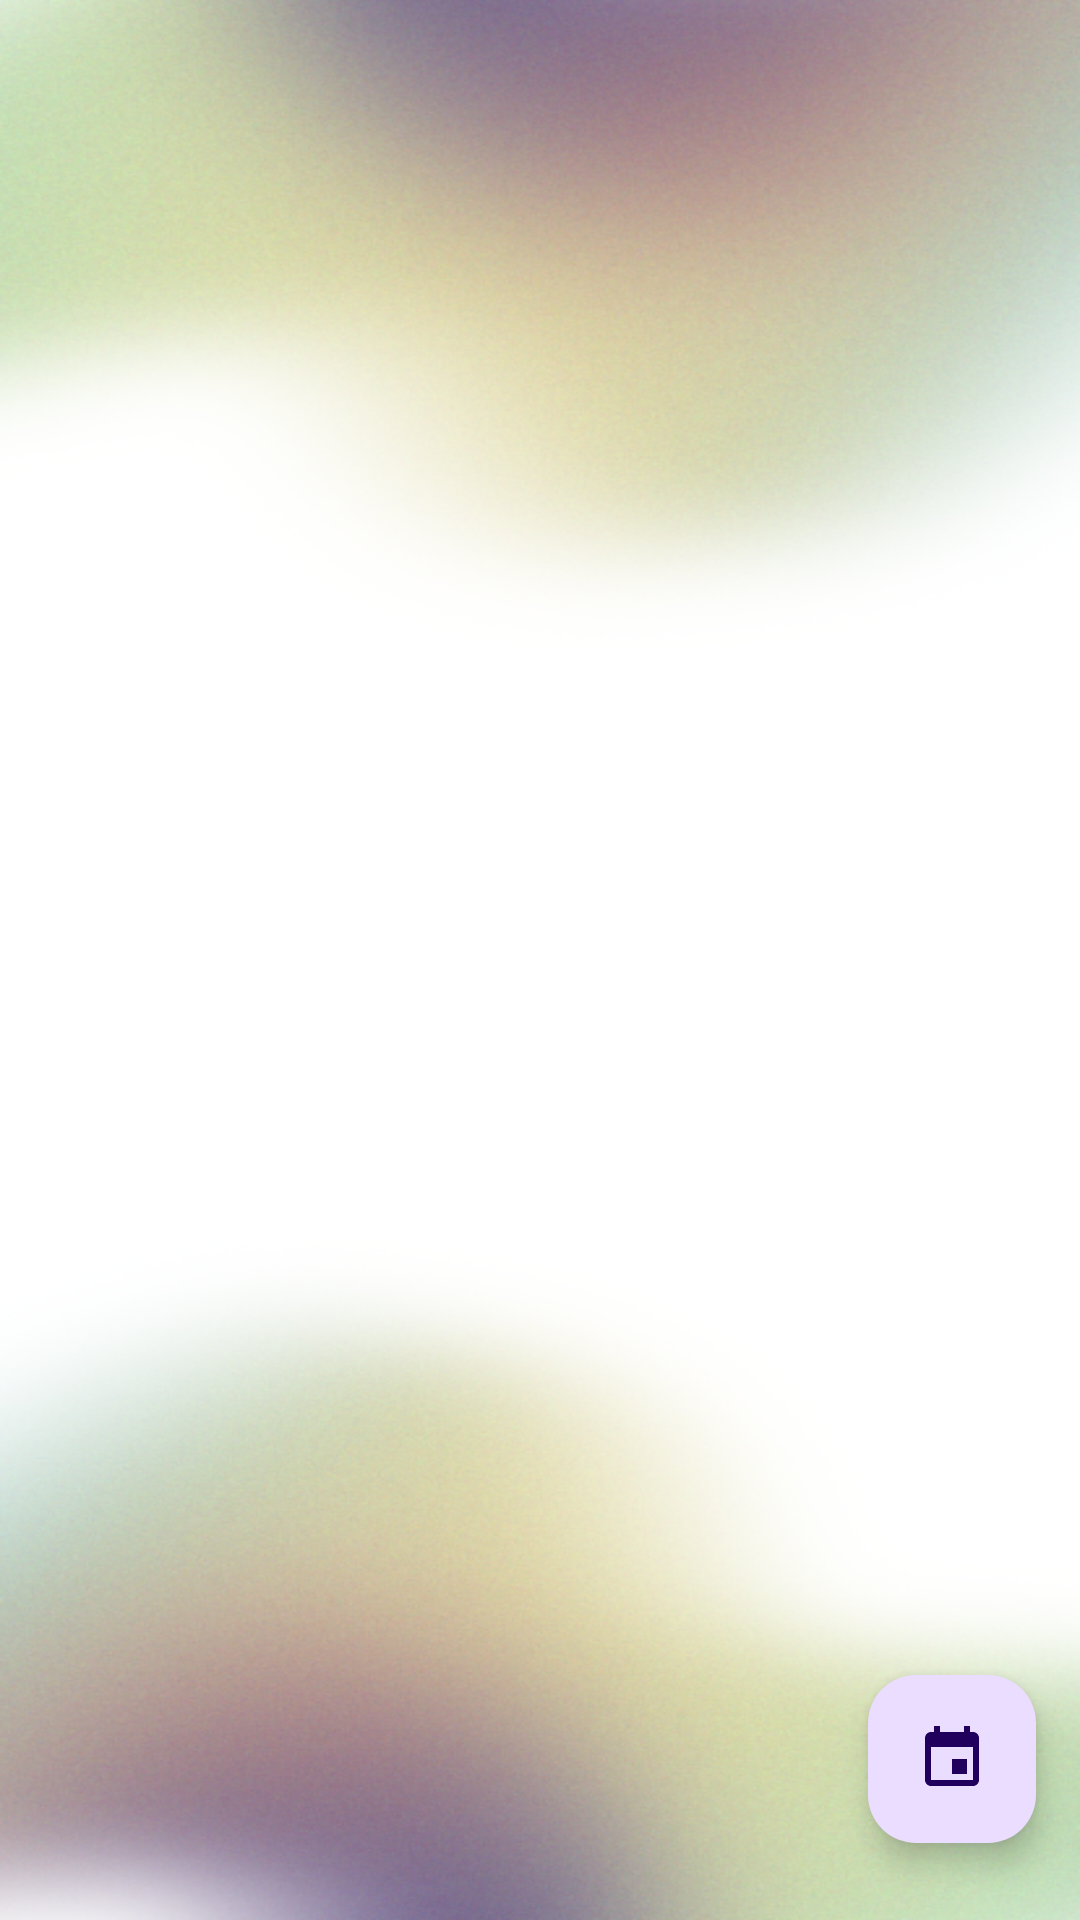

Here is an Android app screen rendered from its layout file. Give the layout XML and the strings, colors and styles it references.
<!-- AndroidManifest.xml: application theme Theme.Material3.DayNight -->
<!-- res/layout/activity_view_events.xml -->
<?xml version="1.0" encoding="utf-8"?>
<androidx.constraintlayout.widget.ConstraintLayout xmlns:android="http://schemas.android.com/apk/res/android"
    xmlns:app="http://schemas.android.com/apk/res-auto"
    xmlns:tools="http://schemas.android.com/tools"
    android:id="@+id/constraint"
    android:layout_width="match_parent"
    android:layout_height="match_parent"
    android:background="@drawable/bg_viewevents"
    tools:context=".MainActivity">

    <androidx.recyclerview.widget.RecyclerView
        android:id="@+id/rv_id"
        android:layout_width="0dp"
        android:layout_height="0dp"
        app:layout_constraintBottom_toBottomOf="parent"
        app:layout_constraintEnd_toEndOf="parent"
        app:layout_constraintHorizontal_bias="0.0"
        app:layout_constraintStart_toStartOf="parent"
        app:layout_constraintTop_toTopOf="parent">

    </androidx.recyclerview.widget.RecyclerView>

    <com.google.android.material.floatingactionbutton.FloatingActionButton
        android:id="@+id/add_event_button"
        android:layout_width="wrap_content"
        android:layout_height="wrap_content"
        android:clickable="true"
        android:src="@drawable/addevent"
        app:layout_constraintBottom_toBottomOf="parent"
        app:layout_constraintEnd_toEndOf="parent"
        app:layout_constraintHorizontal_bias="0.952"
        app:layout_constraintStart_toStartOf="parent"
        app:layout_constraintTop_toTopOf="parent"
        app:layout_constraintVertical_bias="0.956" />


</androidx.constraintlayout.widget.ConstraintLayout>
<!-- resources referenced by this layout -->
<resources>
  <!-- drawable addevent (drawable) -->
  <vector android:height="32dp" android:tint="#000000"
      android:viewportHeight="24" android:viewportWidth="24"
      android:width="32dp" xmlns:android="http://schemas.android.com/apk/res/android">
      <path android:fillColor="@android:color/white" android:pathData="M17,12h-5v5h5v-5zM16,1v2L8,3L8,1L6,1v2L5,3c-1.11,0 -1.99,0.9 -1.99,2L3,19c0,1.1 0.89,2 2,2h14c1.1,0 2,-0.9 2,-2L21,5c0,-1.1 -0.9,-2 -2,-2h-1L18,1h-2zM19,19L5,19L5,8h14v11z"/>
  </vector>
  <!-- drawable bg_viewevents: png bitmap (drawable, 351868 bytes) -->
</resources>
